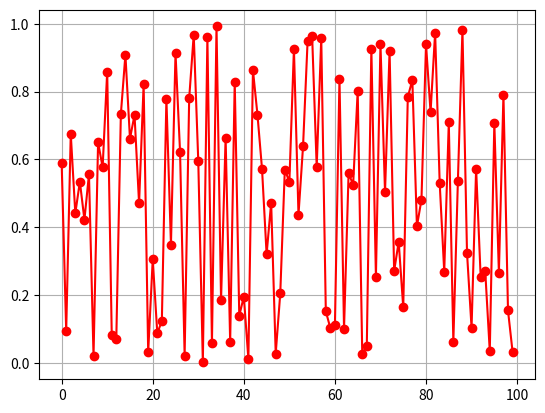

This chart was generated by the following Python code:
#!usr/bin/env/python 
# -*- coding: utf-8 -*

import numpy as np


x = np.random.random((100,1))

from matplotlib import pyplot as plt
plt.plot(x,'ro')
plt.plot(x,'r-')
plt.grid(True)
plt.show()